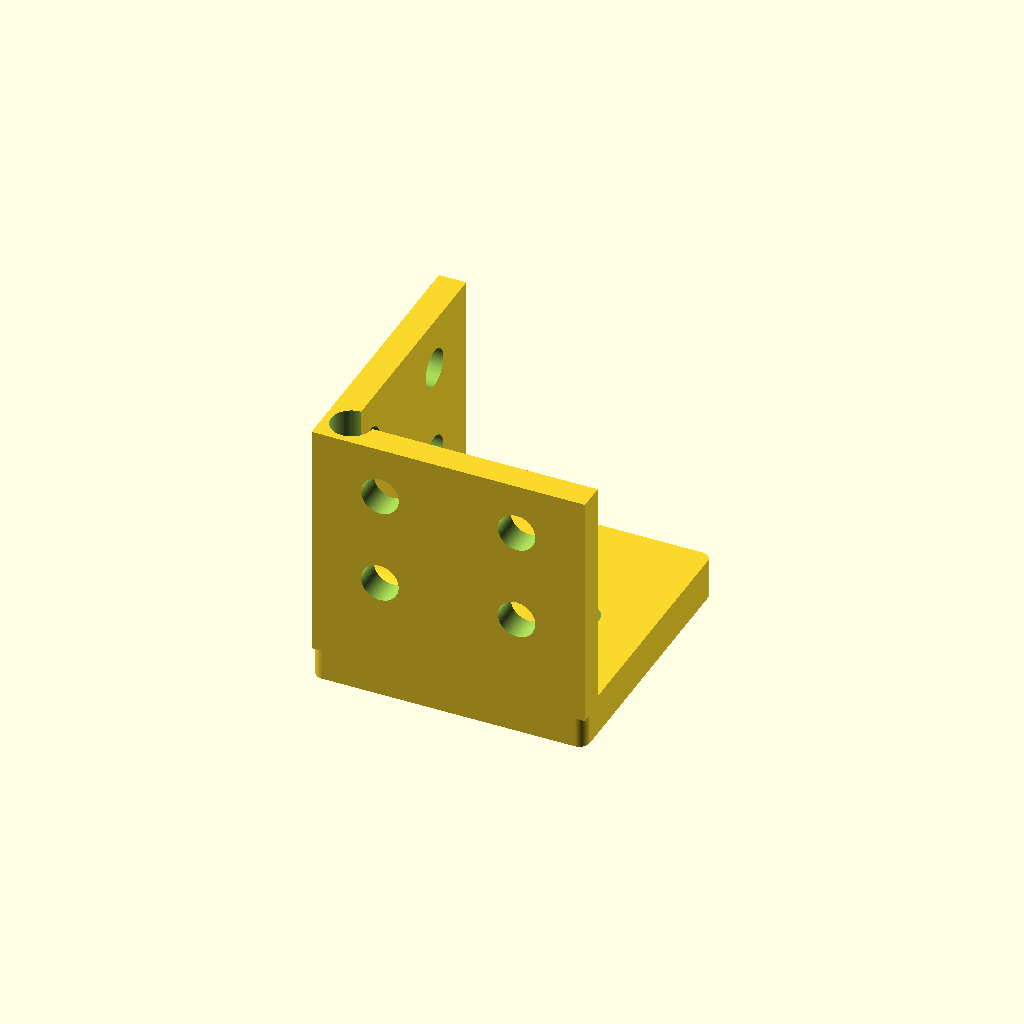
Cell 1: the model at its default parameters.
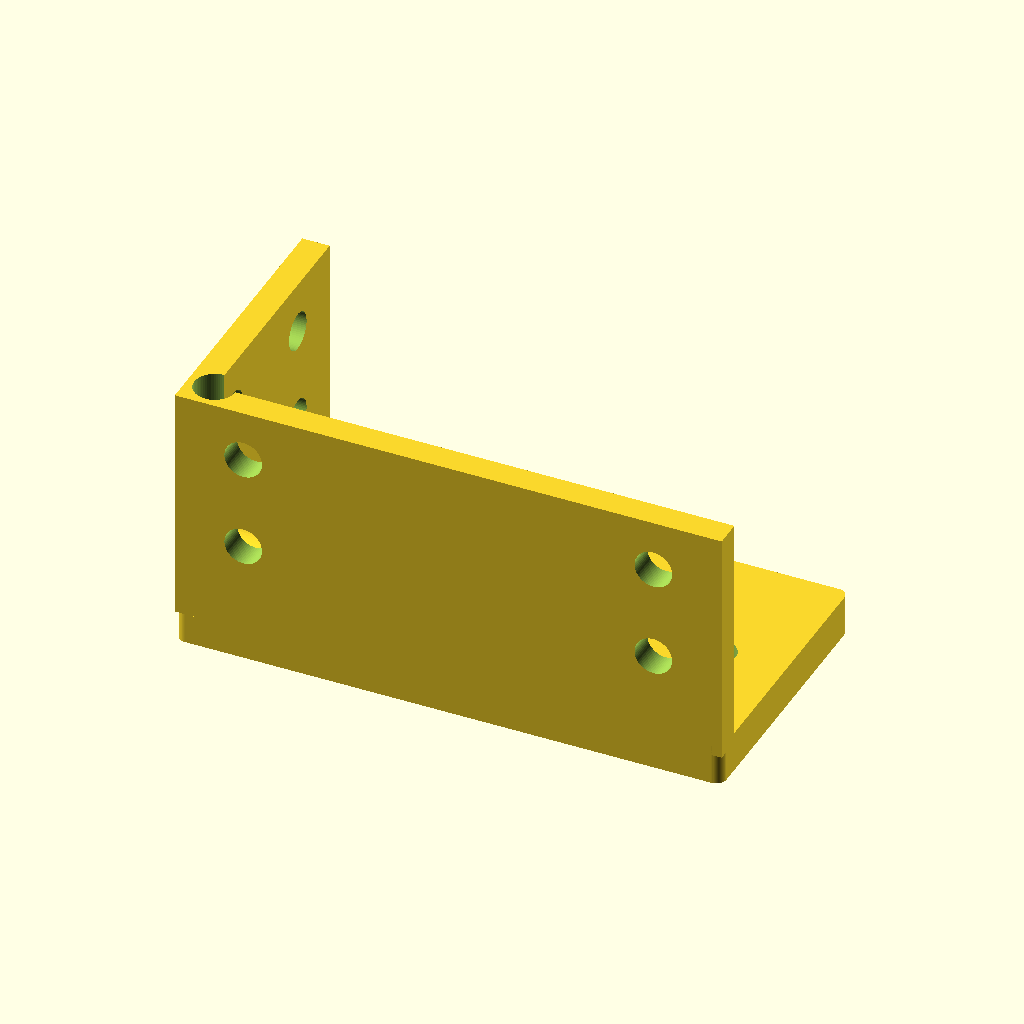
Cell 2: footprint_x = 80 (everything else at default).
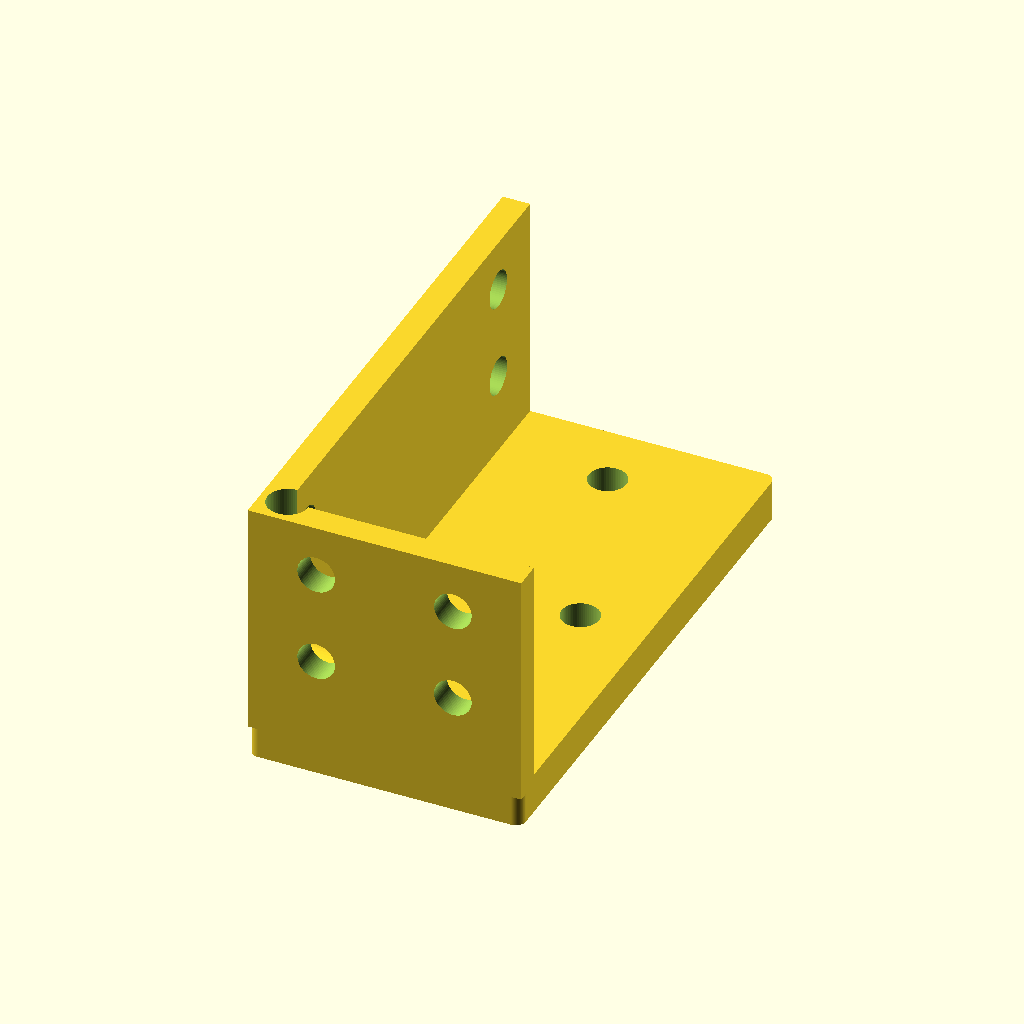
Cell 3: footprint_y = 80 (everything else at default).
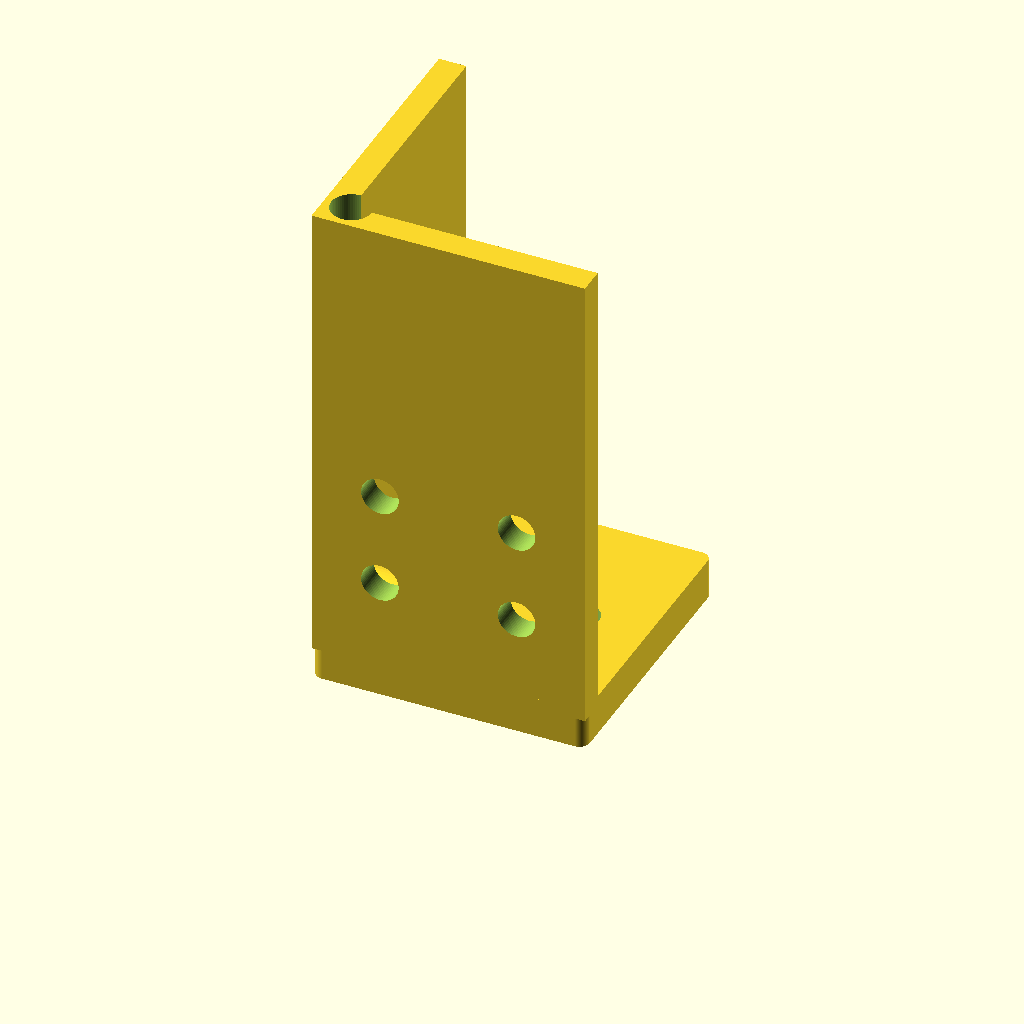
Cell 4 — height_z set to 70, the other parameters unchanged.
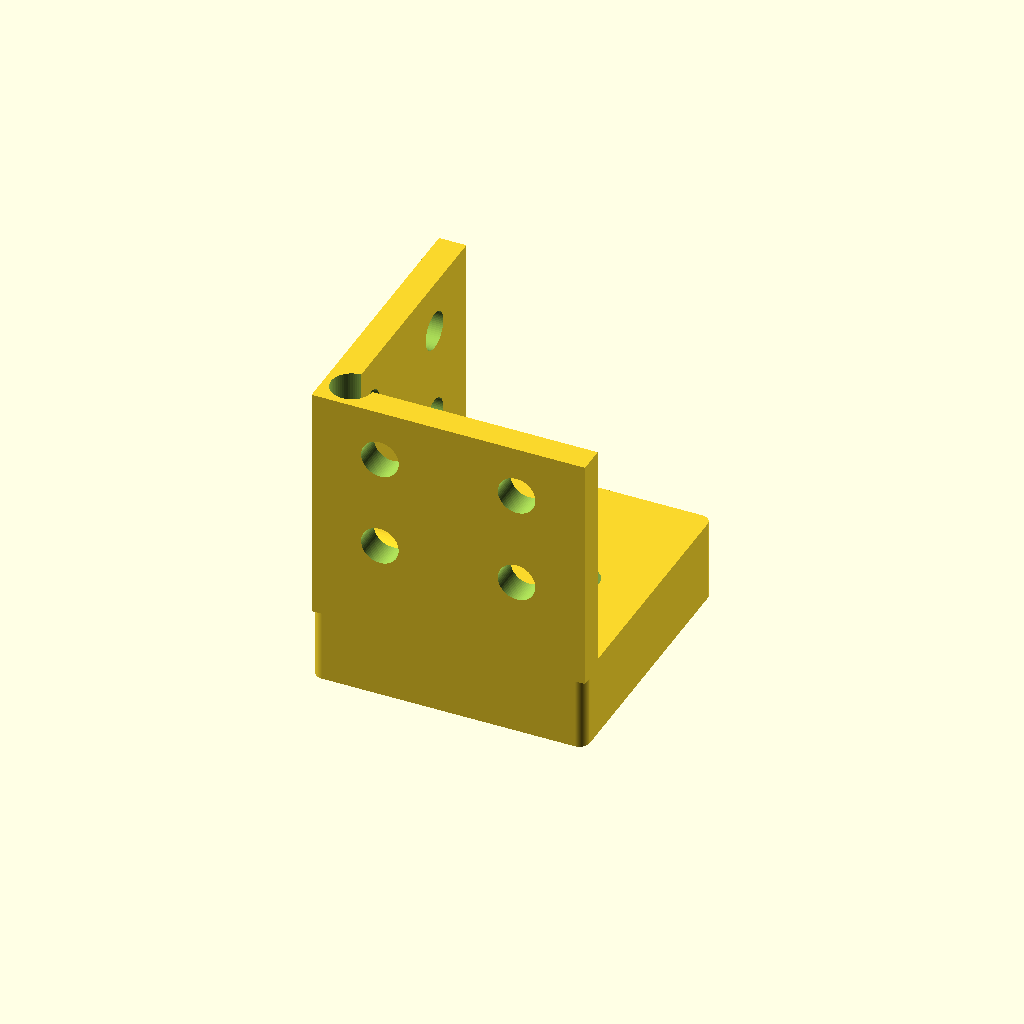
Cell 5: the same model with plate_thickness = 12.
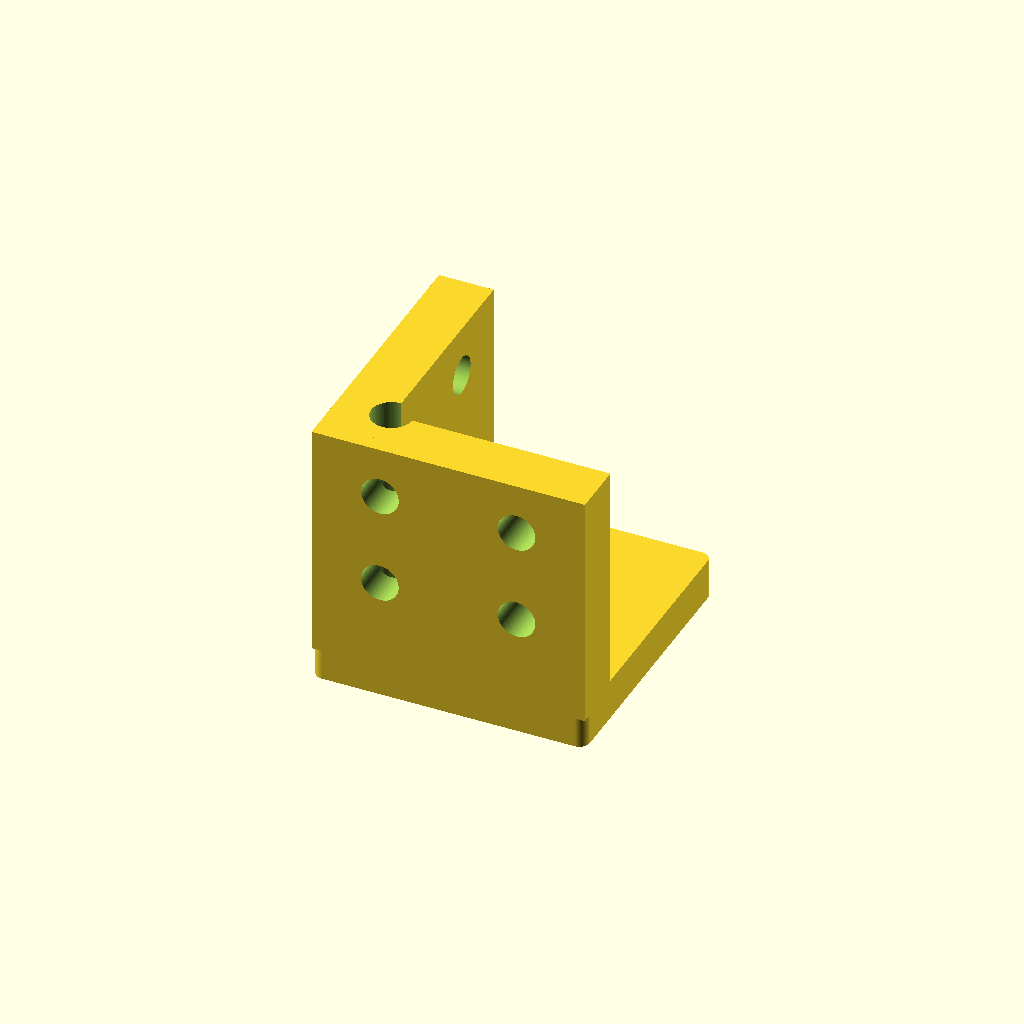
Cell 6: leg_thickness = 8 (everything else at default).
All cells are drawn from one camera (rotation 55°, 0°, 25°, orthographic, colour scheme Cornfield), so only the parameter changes between them.
OpenSCAD source file results/nopscadlib/craft/scad/extrusion_bracket__E40_corner_bracket.scad:
$fn = 64;

// Target overall bracket envelope: [40,40,35]
footprint_x = 40;                 // X size of bracket footprint
footprint_y = 40;                 // Y size of bracket footprint
height_z     = 35;                // Z height of vertical legs

plate_thickness = 6;              // base plate thickness (Z)
leg_thickness   = 4;              // thickness of each vertical leg (in Y for X-leg, in X for Y-leg)

hole_d = 5.5;                     // through hole diameter
hole_edge_margin = 10;            // distance from outer edges to hole centers
hole_z_1 = 12;                    // hole heights on legs
hole_z_2 = 26;

inner_relief_r = 3;               // inside corner relief radius

// Use a real overlap for guaranteed physical attachment (1-2mm as required)
overlap = 1.5;

// ---------- Helpers ----------
module rounded_rect_2d(w, h, r) {
    r2 = min(r, min(w, h)/2);
    hull() {
        translate([ w/2 - r2,  h/2 - r2]) circle(r=r2);
        translate([-w/2 + r2,  h/2 - r2]) circle(r=r2);
        translate([ w/2 - r2, -h/2 + r2]) circle(r=r2);
        translate([-w/2 + r2, -h/2 + r2]) circle(r=r2);
    }
}

module base_plate() {
    // Base plate centered at origin, spanning Z=[0..plate_thickness]
    translate([0,0,plate_thickness/2])
        linear_extrude(height=plate_thickness, center=true)
            rounded_rect_2d(footprint_x, footprint_y, 1.5);
}

module vertical_leg_along_x() {
    // Leg runs along X, located at outer -Y edge
    // Overlap into base by 'overlap' to guarantee connection
    translate([0,
               -footprint_y/2 + leg_thickness/2,
               plate_thickness + height_z/2 - overlap])
        cube([footprint_x, leg_thickness, height_z], center=true);
}

module vertical_leg_along_y() {
    // Leg runs along Y, located at outer -X edge
    // Overlap into base by 'overlap' to guarantee connection
    translate([-footprint_x/2 + leg_thickness/2,
               0,
               plate_thickness + height_z/2 - overlap])
        cube([leg_thickness, footprint_y, height_z], center=true);
}

// --- FIX: ensure the orange cylindrical pin/knob is physically attached (no air gap) ---
module pin_knob() {
    // Oriented along +X, attached to the inside corner region (-X/-Y).
    // Guarantee intersection with BOTH legs by pushing the cylinder center
    // slightly into the corner by 'overlap'.
    pin_d   = 10;
    pin_len = 14;

    // Inside faces of the legs:
    // Y-leg spans X in [-footprint_x/2 .. -footprint_x/2 + leg_thickness]
    // X-leg spans Y in [-footprint_y/2 .. -footprint_y/2 + leg_thickness]
    x_inside_face = -footprint_x/2 + leg_thickness;
    y_inside_face = -footprint_y/2 + leg_thickness;

    // Place the pin so its -X end is embedded into the Y-leg by 'overlap'
    // (i.e., x_min = x_inside_face - overlap).
    x_center = x_inside_face - overlap + pin_len/2;

    // Place the pin so it intersects the X-leg by 'overlap' in Y
    // (i.e., y_min = y_inside_face - overlap).
    y_center = y_inside_face - overlap + pin_d/2;

    // Sit on the base and intersect it slightly (avoid any Z gap)
    z_center = plate_thickness + pin_d/2 - overlap;

    translate([x_center, y_center, z_center])
        rotate([0,90,0])
            cylinder(d=pin_d, h=pin_len, center=true);
}

module bracket_solid() {
    union() {
        base_plate();
        vertical_leg_along_x();
        vertical_leg_along_y();
        pin_knob();   // attached feature (no floating)
    }
}

module inner_corner_relief() {
    // Remove a quarter-cylinder at the inside corner where the two legs meet
    translate([
        -footprint_x/2 + leg_thickness,
        -footprint_y/2 + leg_thickness,
        plate_thickness + height_z/2
    ])
    cylinder(r=inner_relief_r, h=height_z + 2*overlap, center=true);
}

module leg_holes() {
    // Two holes on each leg (4 total), centered in leg thickness, offset from outer edges
    // X-leg (at -Y): holes go through Y (rotate about X)
    for (xpos = [-footprint_x/2 + hole_edge_margin, footprint_x/2 - hole_edge_margin])
        for (zpos = [hole_z_1, hole_z_2])
            translate([xpos, -footprint_y/2 + leg_thickness/2, plate_thickness + zpos])
                rotate([90,0,0])
                    cylinder(d=hole_d, h=leg_thickness + 2*overlap, center=true);

    // Y-leg (at -X): holes go through X (rotate about Y)
    for (ypos = [-footprint_y/2 + hole_edge_margin, footprint_y/2 - hole_edge_margin])
        for (zpos = [hole_z_1, hole_z_2])
            translate([-footprint_x/2 + leg_thickness/2, ypos, plate_thickness + zpos])
                rotate([0,90,0])
                    cylinder(d=hole_d, h=leg_thickness + 2*overlap, center=true);
}

module base_holes() {
    // Two mounting holes in base plate (typical corner bracket pattern)
    for (p = [
        [ footprint_x/2 - hole_edge_margin, 0],
        [ 0, footprint_y/2 - hole_edge_margin]
    ])
        translate([p[0], p[1], plate_thickness/2])
            cylinder(d=hole_d, h=plate_thickness + 2*overlap, center=true);
}

// ---------- Final: ONE connected solid bracket ----------
difference() {
    bracket_solid();
    inner_corner_relief();
    leg_holes();
    base_holes();
}
Parameter table extracted from the source (name, type, default, range or options):
footprint_x: number, default 40
footprint_y: number, default 40
height_z: number, default 35
plate_thickness: number, default 6
leg_thickness: number, default 4
hole_d: number, default 5.5
hole_edge_margin: number, default 10
hole_z_1: number, default 12
hole_z_2: number, default 26
inner_relief_r: number, default 3
overlap: number, default 1.5
